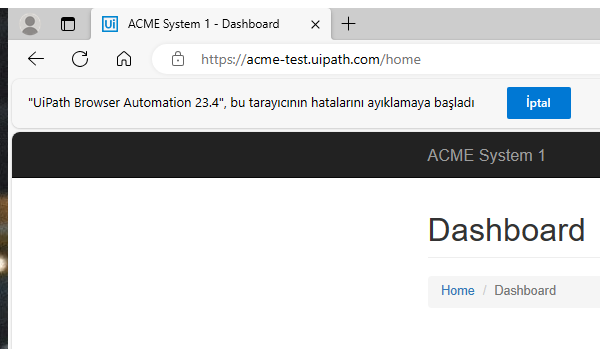
Task: Robotic Enterprise Framework
Workflow: System1_NavigateTo_WI

Step 1: Attach Browser 'msedge.exe ACME' in window 'ACME System 1 -*' (msedge.exe)
